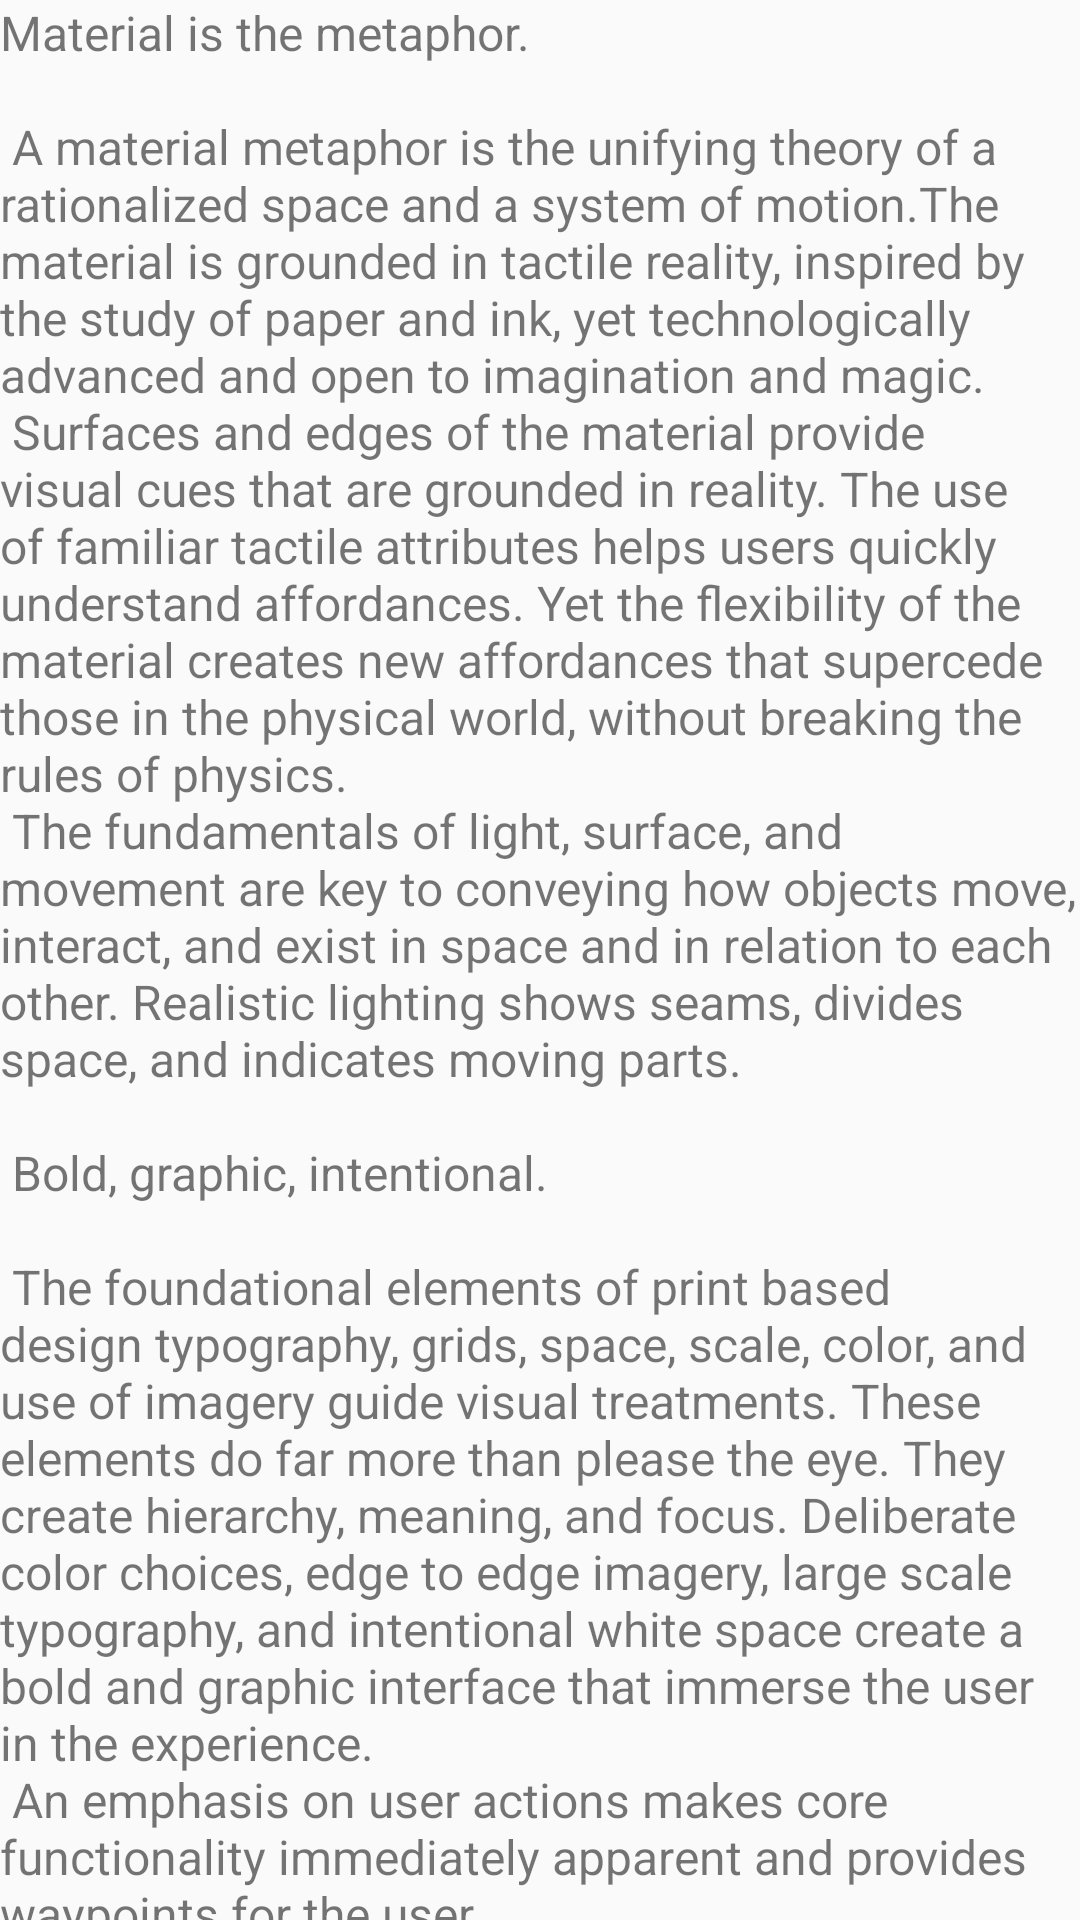

Android layout source for this screen:
<!-- AndroidManifest.xml: application theme AppTheme -->
<!-- res/layout/activity_with_navigation.xml -->
<?xml version="1.0" encoding="utf-8"?>
<android.support.v4.widget.DrawerLayout
    xmlns:android="http://schemas.android.com/apk/res/android"
    xmlns:app="http://schemas.android.com/apk/res-auto"
    xmlns:tools="http://schemas.android.com/tools"
    android:id="@+id/drawer_layout"
    android:layout_width="match_parent"
    android:layout_height="match_parent"
    android:fitsSystemWindows="true">
    

    <include layout="@layout/content_activity_with_navigation"/>

    
    <android.support.design.widget.NavigationView
        android:id="@+id/navigation"
        android:layout_width="wrap_content"
        android:layout_height="match_parent"
        android:layout_gravity="start">

        <include layout="@layout/layout_navigation_main" />
    </android.support.design.widget.NavigationView>

</android.support.v4.widget.DrawerLayout>
<!-- res/layout/content_activity_with_navigation.xml (included above) -->
<?xml version="1.0" encoding="utf-8"?>
<LinearLayout xmlns:android="http://schemas.android.com/apk/res/android"
    android:id="@+id/content_frame"
    android:layout_width="match_parent"
    android:layout_height="match_parent"
    android:orientation="horizontal"
    android:overScrollMode="ifContentScrolls"
    >
        <TextView
            android:text="@string/large_text"
            android:layout_width="wrap_content"
            android:layout_height="wrap_content"
            android:textSize="16sp"/>
</LinearLayout>
<!-- res/layout/layout_navigation_main.xml (included above) -->
<?xml version="1.0" encoding="utf-8"?>
<android.support.constraint.ConstraintLayout
    xmlns:android="http://schemas.android.com/apk/res/android" android:layout_width="match_parent"
    android:layout_height="match_parent">

    <ListView
        android:id="@+id/navigation_list"
        android:layout_width="match_parent"
        android:layout_height="match_parent" />
</android.support.constraint.ConstraintLayout>
<!-- resources referenced by this layout -->
<resources>
  <color name="colorPrimary">#3f51b5</color>
  <color name="colorPrimaryDark">#303F9F</color>
  <color name="colorAccent">#FF4081</color>
</resources>
